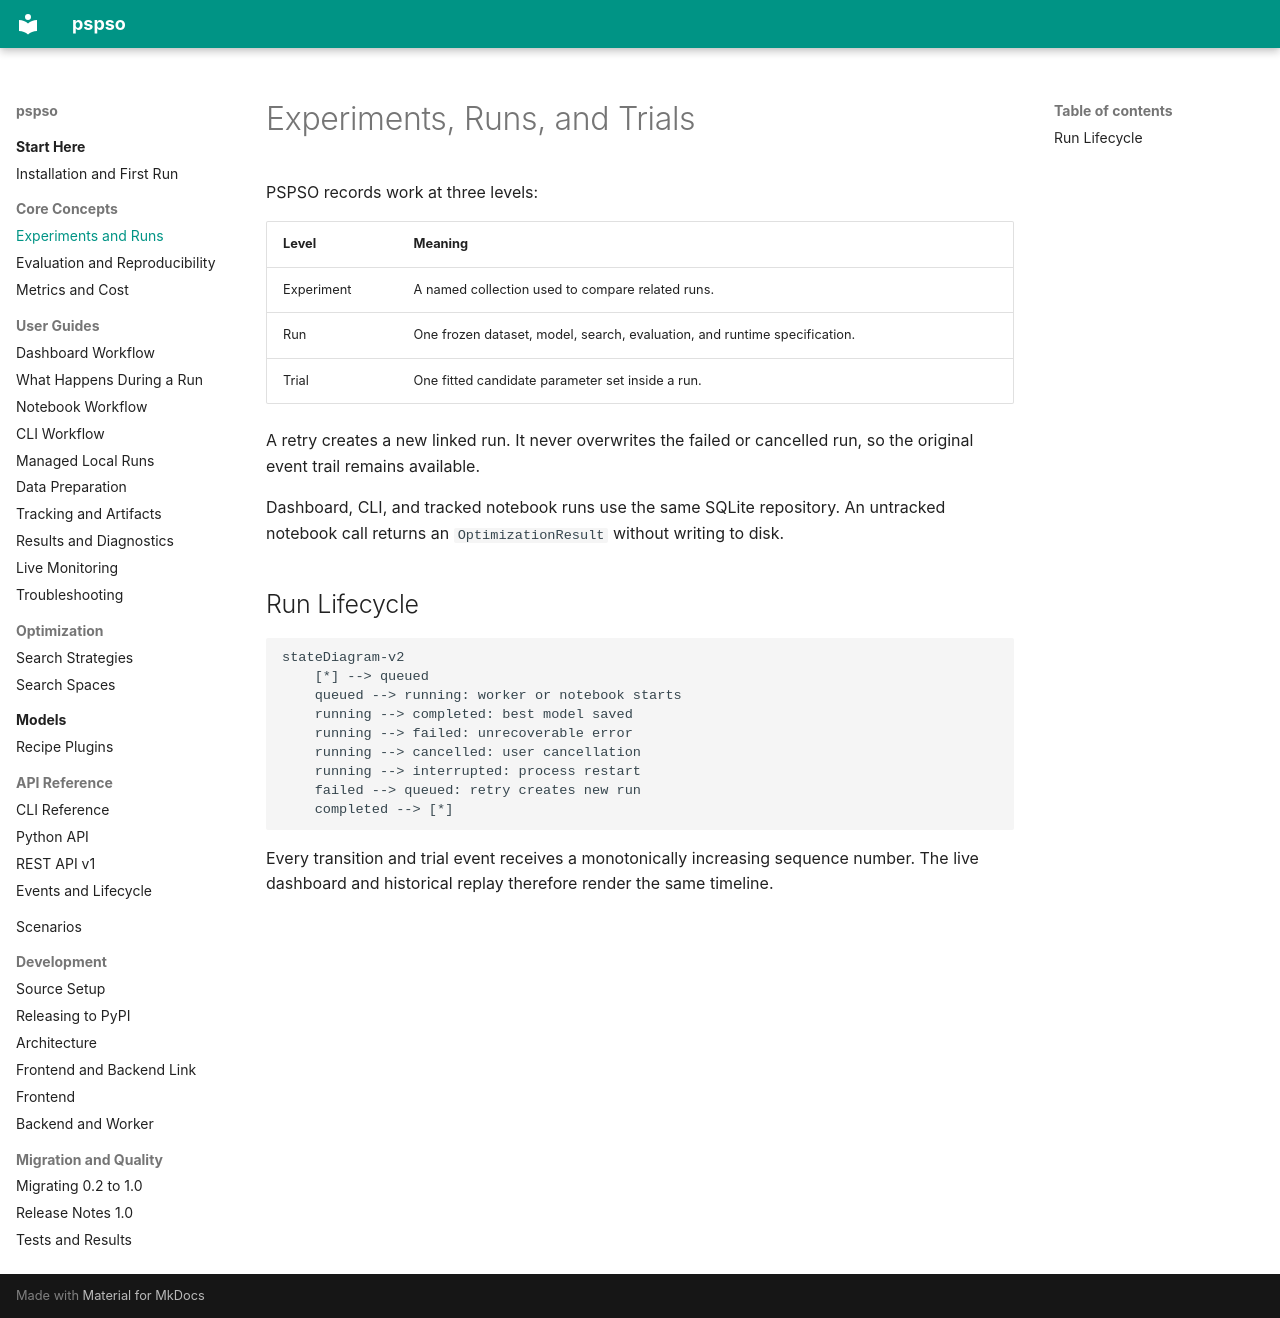

repository: ayhaidar/pspso · page: concepts/experiments/index.html · generator: mkdocs

# Experiments, Runs, and Trials

PSPSO records work at three levels:

| Level | Meaning |
| --- | --- |
| Experiment | A named collection used to compare related runs. |
| Run | One frozen dataset, model, search, evaluation, and runtime specification. |
| Trial | One fitted candidate parameter set inside a run. |

A retry creates a new linked run. It never overwrites the failed or cancelled
run, so the original event trail remains available.

Dashboard, CLI, and tracked notebook runs use the same SQLite repository. An
untracked notebook call returns an `OptimizationResult` without writing to disk.

## Run Lifecycle

```mermaid
stateDiagram-v2
    [*] --> queued
    queued --> running: worker or notebook starts
    running --> completed: best model saved
    running --> failed: unrecoverable error
    running --> cancelled: user cancellation
    running --> interrupted: process restart
    failed --> queued: retry creates new run
    completed --> [*]
```

Every transition and trial event receives a monotonically increasing sequence
number. The live dashboard and historical replay therefore render the same
timeline.
